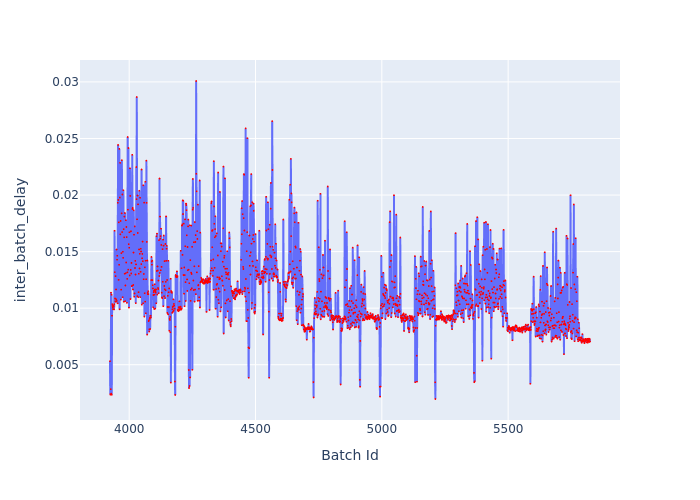

Values plotted in this chart, from the file beside it:
Batch Id, inter_batch_delay
3924, 0.005312
3925, 0.002387
3926, 0.002349
3927, 0.002841
3928, 0.01137
3929, 0.002447
3930, 0.01118
3931, 0.002339
3932, 0.009332
3933, 0.01036
3934, 0.0102
3935, 0.01007
3936, 0.009916
3937, 0.009906
3938, 0.01022
3939, 0.01014
3940, 0.009889
3941, 0.01035
3942, 0.01684
3943, 0.01318
3944, 0.01085
3945, 0.01061
3946, 0.01284
3947, 0.01056
3948, 0.01165
3949, 0.01078
3950, 0.01518
3951, 0.01064
3952, 0.01429
3953, 0.01464
3954, 0.01043
3955, 0.01931
3956, 0.02443
3957, 0.01957
3958, 0.0125
3959, 0.01758
3960, 0.01384
3961, 0.02408
3962, 0.009896
3963, 0.01978
3964, 0.02285
3965, 0.01652
3966, 0.01771
3967, 0.01076
3968, 0.01164
3969, 0.01487
3970, 0.01838
3971, 0.02308
3972, 0.01673
3973, 0.02005
3974, 0.01097
3975, 0.01499
3976, 0.01445
3977, 0.02043
3978, 0.01699
3979, 0.01056
3980, 0.01626
3981, 0.0181
3982, 0.01304
3983, 0.01841
... 1,841 more rows
